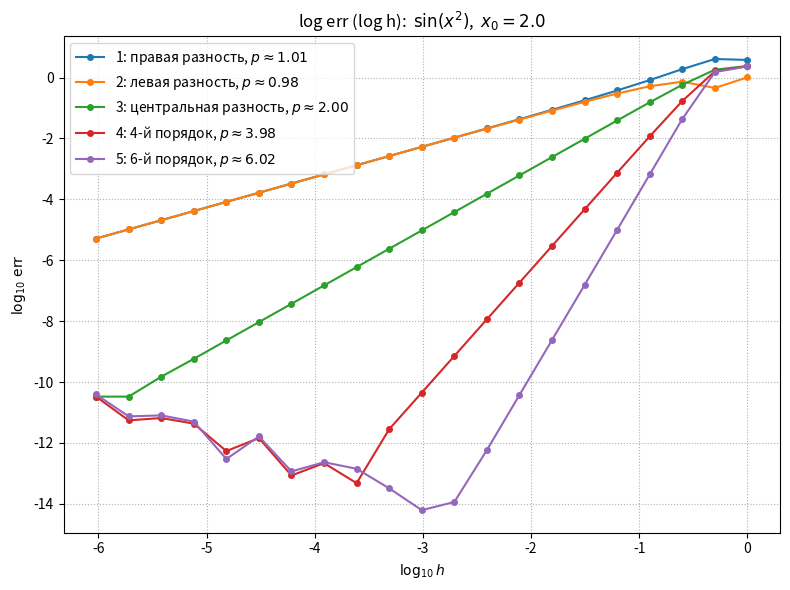
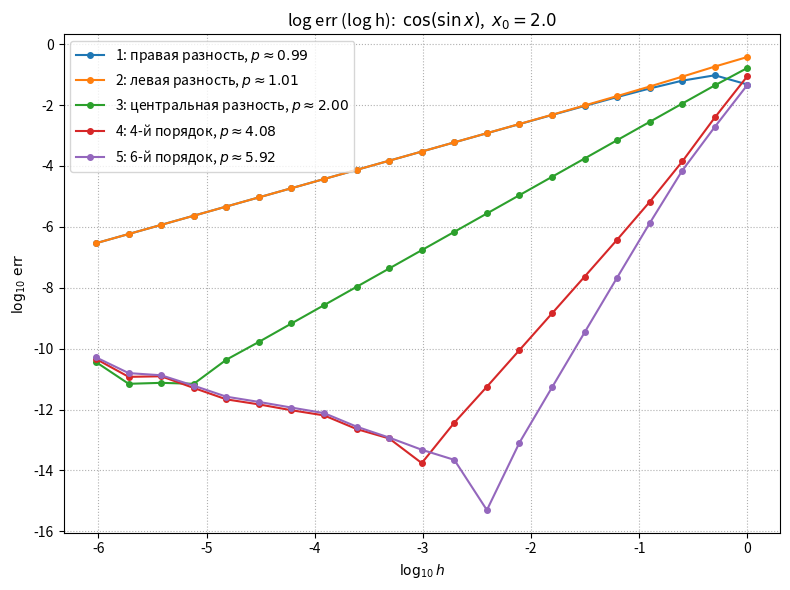
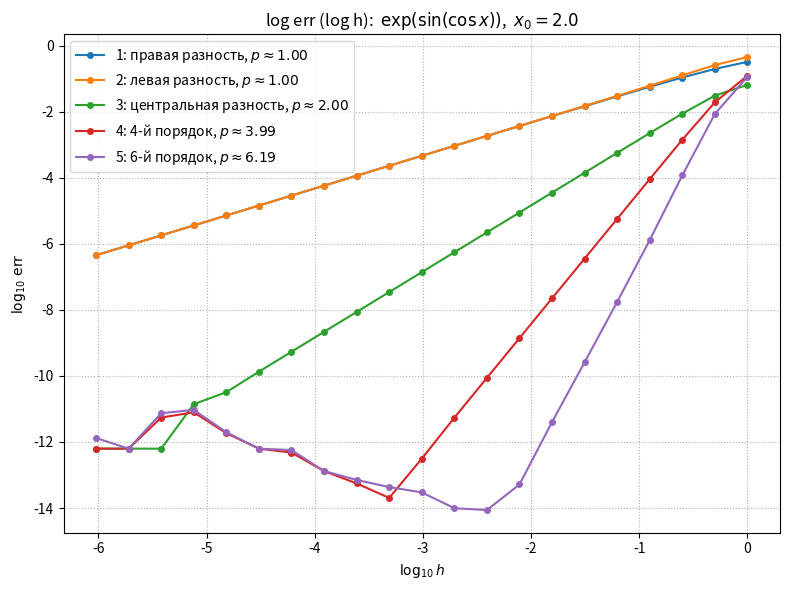
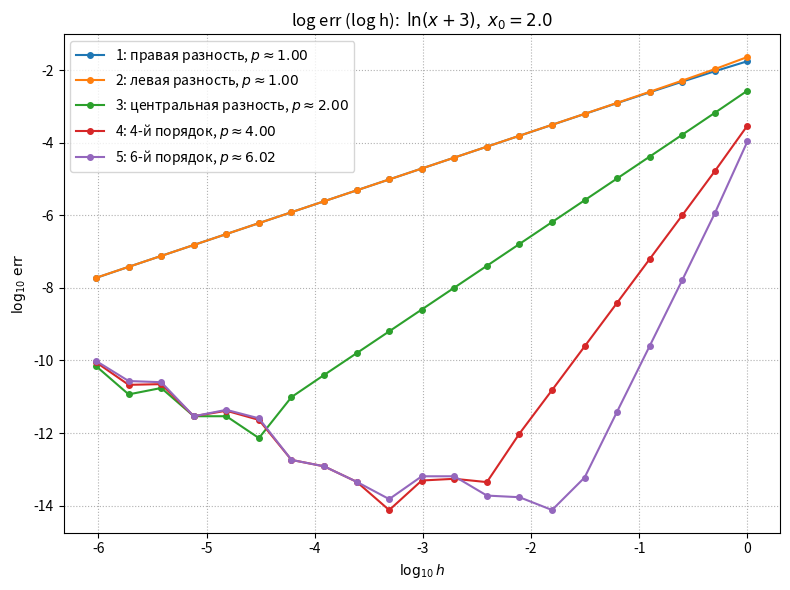
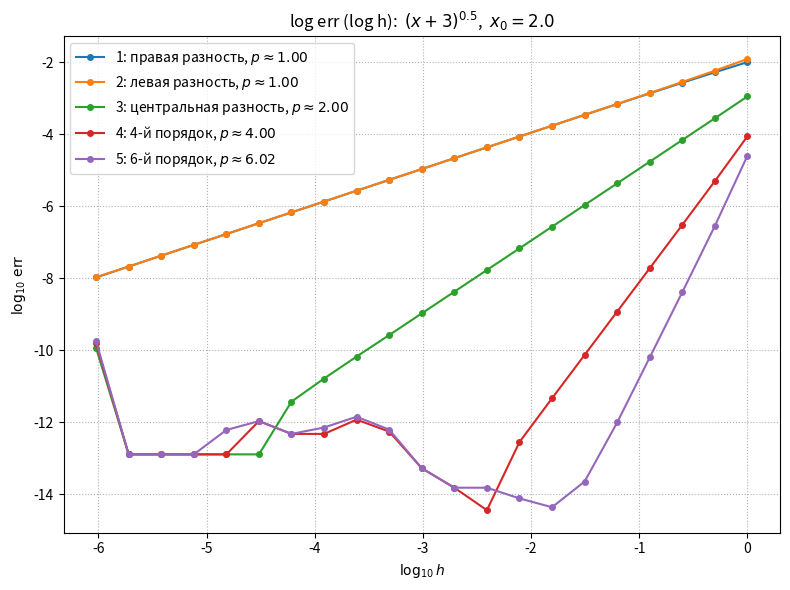

Python code for these plots, in order:
import numpy as np
import matplotlib.pyplot as plt

x0 = 2.0                       # точка дифференцирования
n = np.arange(1, 22)           # n = 1..21
h = 2.0 / 2.0**n               # h_n = 2 / 2^n

# функции и их аналитические производные
funcs = [
    (r"$\sin(x^2)$",
     lambda x: np.sin(x**2),
     lambda x: 2*x*np.cos(x**2)),
    (r"$\cos(\sin x)$",
     lambda x: np.cos(np.sin(x)),
     lambda x: -np.sin(np.sin(x))*np.cos(x)),
    (r"$\exp(\sin(\cos x))$",
     lambda x: np.exp(np.sin(np.cos(x))),
     lambda x: -np.exp(np.sin(np.cos(x)))*np.cos(np.cos(x))*np.sin(x)),
    (r"$\ln(x+3)$",
     lambda x: np.log(x + 3),
     lambda x: 1/(x + 3)),
    (r"$(x+3)^{0.5}$",
     lambda x: np.sqrt(x + 3),
     lambda x: 0.5/np.sqrt(x + 3)),
]

# численные методы
methods = [
    ("1: правая разность",
     lambda f, x, h: (f(x+h) - f(x))/h),
    ("2: левая разность",
     lambda f, x, h: (f(x) - f(x-h))/h),
    ("3: центральная разность",
     lambda f, x, h: (f(x+h) - f(x-h))/(2*h)),
    ("4: 4-й порядок",
     lambda f, x, h: 4/3*(f(x+h) - f(x-h))/(2*h)
                   - 1/3*(f(x+2*h) - f(x-2*h))/(4*h)),
    ("5: 6-й порядок",
     lambda f, x, h: 3/2*(f(x+h) - f(x-h))/(2*h)
                   - 3/5*(f(x+2*h) - f(x-2*h))/(4*h)
                   + 1/10*(f(x+3*h) - f(x-3*h))/(6*h)),
]

eps = np.finfo(float).eps


def slope(h, err, f0):
    """Наклон p в err ~ C h^p по участку, где доминирует погрешность метода:
    h <= 0.25 (работает разложение Тейлора) и err >> ошибки округления eps*|f|/h."""
    mask = (h <= 0.25) & (err > 100 * eps * abs(f0) / h)
    if mask.sum() < 3:
        return np.nan, 0
    p = np.polyfit(np.log(h[mask]), np.log(err[mask]), 1)[0]
    return p, mask.sum()


for i, (name, f, df) in enumerate(funcs, 1):
    exact = df(x0)
    print(f"\n{name.strip('$')}:  f'(x0) = {exact:.15g}")
    plt.figure(figsize=(8, 6))          # отдельное окно для каждой функции
    for mname, D in methods:
        err = np.abs(D(f, x0, h) - exact)
        p, k = slope(h, err, f(x0))
        print(f"  {mname:<26s} наклон p = {p:6.3f}  (по {k} точкам)")
        plt.plot(np.log10(h), np.log10(err), "o-", ms=4, label=f"{mname}, $p \\approx {p:.2f}$")
    plt.xlabel(r"$\log_{10} h$")
    plt.ylabel(r"$\log_{10}\,\mathrm{err}$")
    plt.title(f"log err (log h):  {name},  $x_0 = {x0}$")
    plt.grid(True, ls=":")
    plt.legend(loc="upper left")
    plt.tight_layout()
    plt.savefig(f"err_{i}.png", dpi=120)

plt.show()
